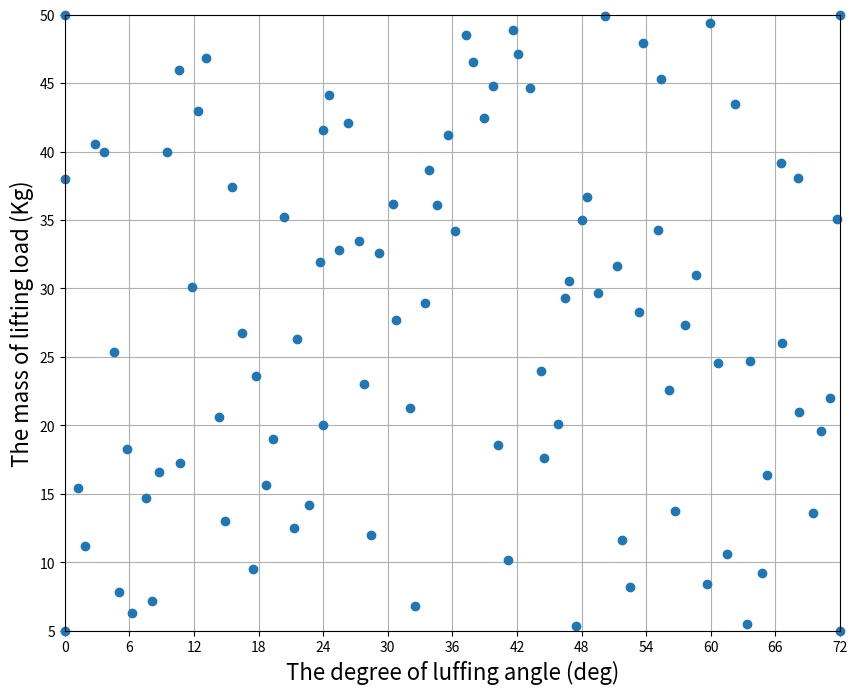

This chart was generated by the following Python code:
from __future__ import division

__author__ = 'wanghai'
import numpy as np
from matplotlib.ticker import MultipleLocator, FuncFormatter
import matplotlib.pyplot as pl


def LHSample(variables_type, variables_bounds, samples_number):
    '''
    :param variables_type:特征种类，或变量种类有几种
    :param variables_bounds:特征或变量对应范围（list）
    :param samples_number:最后得到的样本个数
    :return:样本数据
    '''
    # 创建空的ndarray用于存储最后的输出，layer_number*parameters_number
    # layer_number是最后的样本点数目，parameters_number是特征的个数
    result = np.empty([samples_number, variables_type])
    # 创建空的ndarray装每一个特征的样本点
    temp = np.empty([samples_number])

    d = 1.0 / samples_number

    for i in range(variables_type):

        # 以下两个for循环的作用是，抽取lay_number个随机数，比如lay_number=10，抽取10个随机数，
        # 然后将这10个随机数打乱，（第二个for循环）将这些打乱的随机数放到最终结果result的对应特征
        for j in range(samples_number):
            # 生成区间[low,high]上均匀分布随机数，生成一个一维随机数(list)，所以取[0]
            # 按照顺序在0-1之间取值，第一循环取0-1/layer_number，第二个循环取1/layer_number-2/layer_number
            # 依次类推
            temp[j] = np.random.uniform(low=j * d, high=(j + 1) * d, size=1)[0]
        # 洗牌，无返回值。对于多维度的array来说，只对第一维进行洗牌
        np.random.shuffle(temp)
        # 将得到的随机数放到结果样本的第一个特征的维度
        for j in range(samples_number):
            result[j, i] = temp[j]

    # 对样本数据进行拉伸
    b = np.asarray(variables_bounds)
    # 取所有特征的下界
    lower_bound = b[:, 0]
    # 取所有特征的上界
    upper_bound = b[:, 1]
    # 下界大于上界报错
    if np.any(lower_bound > upper_bound):
        print('范围出错')
        return None

    #   sample * (upper_bound - lower_bound) + lower_bound
    # 得到的均匀分布的随机数和上界减去下界的值相乘，
    # 相乘后的结果和下界相加，得到的结果就是我们需要的结果
    np.add(
        np.multiply(result, (upper_bound - lower_bound), out=result),
        lower_bound,
        out=result
    )
    return result


if __name__ == '__main__':
    var_type = 2
    sam_number = 94  # 最后得到的样本个数
    bounds = [[0, 72], [5, 50]]
    samples = LHSample(var_type, bounds, sam_number)
    XY = np.array(samples)
    X = XY[:, 0]
    Y = XY[:, 1]
    # print(np.around(XY, 1))
    xs = (bounds[0][1] - bounds[0][0]) / sam_number
    ys = (bounds[1][1] - bounds[1][0]) / sam_number
    pl.figure(figsize=(10, 8))
    ax = pl.gca()
    # pl.ylim(bounds[1][0] - ys, bounds[1][1] + ys)
    # pl.xlim(bounds[0][0] - xs, bounds[0][1] + xs)
    pl.xlim(bounds[0][0], bounds[0][1])
    pl.ylim(bounds[1][0], bounds[1][1])
    x_ticks = np.arange(0, bounds[0][1] + 6, 6)
    y_ticks = np.arange(bounds[1][0], bounds[1][1] + 5, 5)
    pl.yticks(y_ticks)
    pl.xticks(x_ticks)
    ax.set_axisbelow(True)  # 网格线靠后
    pl.grid()
    pl.xlabel("The degree of luffing angle (deg)", fontsize=16)
    pl.ylabel("The mass of lifting load (Kg)", fontsize=16)
    # ax.xaxis.set_major_locator(MultipleLocator(xs))
    # ax.yaxis.set_major_locator(MultipleLocator(ys))
    """2020.12.27
    手动添加边缘点
    """
    X = np.append(X, [0, 0, 72, 72, 24, 48])
    Y = np.append(Y, [5, 50, 5, 50, 20, 35])
    pl.scatter(X, Y, clip_on=False)  # 边缘点显示
    # pl.savefig(r"C:\Users\<user>\Desktop\pics\samples.png", bbox_inches='tight')
    pl.savefig(r"C:\Users\<user>\Desktop\pics\samples.png")

    """2020.12.27
    高保真手动画图
    """
    # X1 = np.array([24, 48])
    # Y1 = np.array([20, 35])
    # X1 = np.append(X1, [0, 0, 72, 72])
    # Y1 = np.append(Y1, [5, 50, 5, 50])
    # pl.scatter(X1, Y1, clip_on=False, c='r', s=50)  # 边缘点显示
    # pl.savefig(r"C:\Users\<user>\Desktop\pics\samples_high.png")
    # pl.show()
